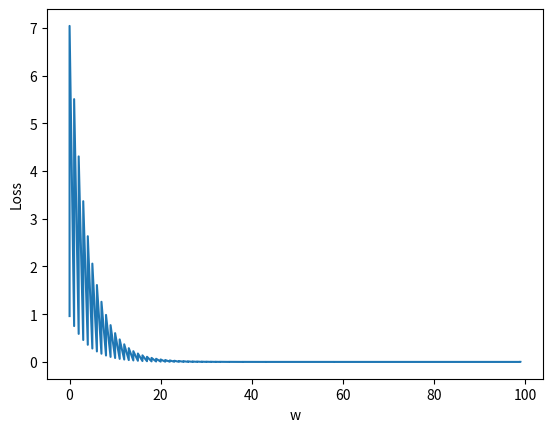

Reproduce this figure in Python.
import numpy as np
import matplotlib.pyplot as plt

x_data = [1.0,2.0,3.0]
y_data = [2.0,4.0,6.0]

w = 1.0

epoch_list = []
cost_list = []
def forward(x):
    return x*w

def loss(x,y):
    y_pred = forward(x)
    return (y_pred - y)**2

def gradient(x,y):
    return 2 * (x * w - y)

print('Predict(before training)',4,forward(4))

for epoch in range(100):
    for x,y in zip(x_data,y_data):
        grad = gradient(x,y)
        w = w - 0.01 *grad
        l = loss(x,y)
        cost_list.append(l)
        epoch_list.append(epoch)
    print('Epoch:',epoch,'w=',w,'loss=',l)
print('Predict(after training)',4,forward(4))

plt.plot(epoch_list,cost_list)
plt.ylabel('Loss')
plt.xlabel('w')
plt.show()